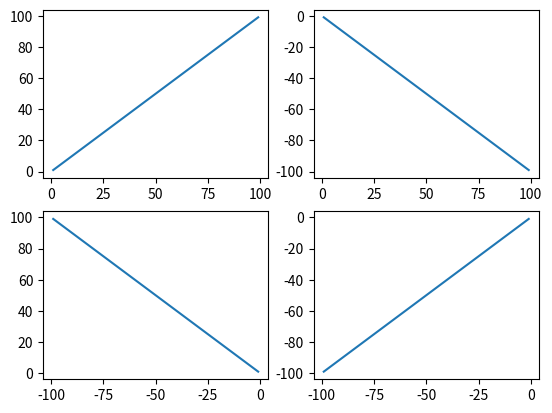

Write the Python code that produced this figure.

import matplotlib.pyplot as plt
import numpy as np

fig=plt.figure()
ax1 = fig.add_subplot(2, 2, 1)
ax2 = fig.add_subplot(2, 2, 2)
ax3 = fig.add_subplot(2, 2, 3)
ax4 = fig.add_subplot(2, 2, 4)
# 在subplot上作图
x = np.arange(1, 100)
ax1.plot(x, x)
ax2.plot(x, -x)
ax3.plot(-x, x)
ax4.plot(-x, -x)
plt.show()



